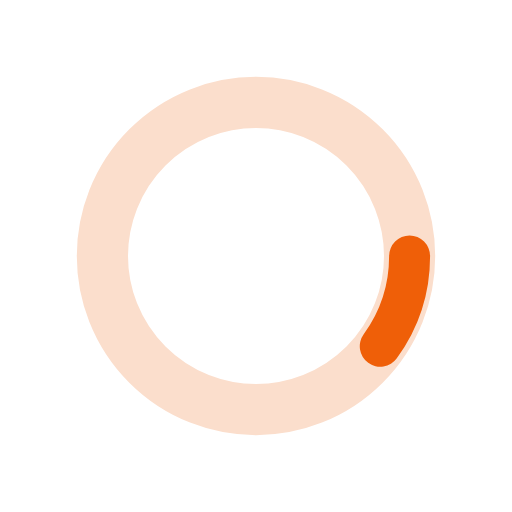
t = 0.00 s
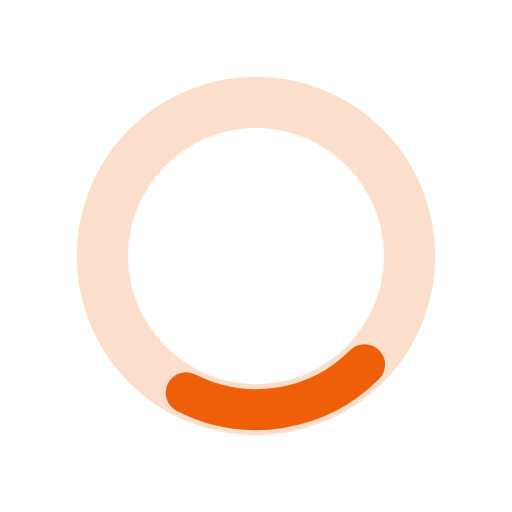
t = 0.13 s
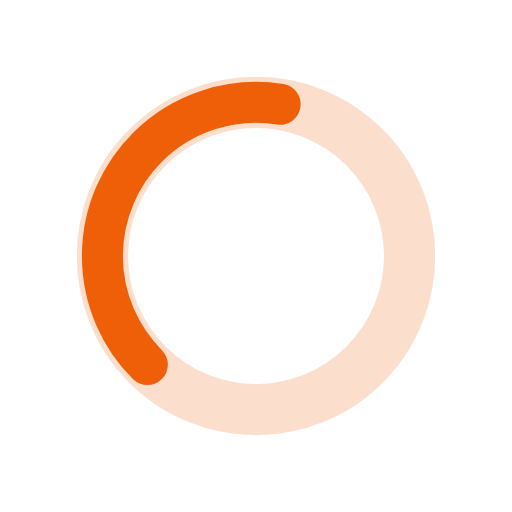
t = 0.38 s
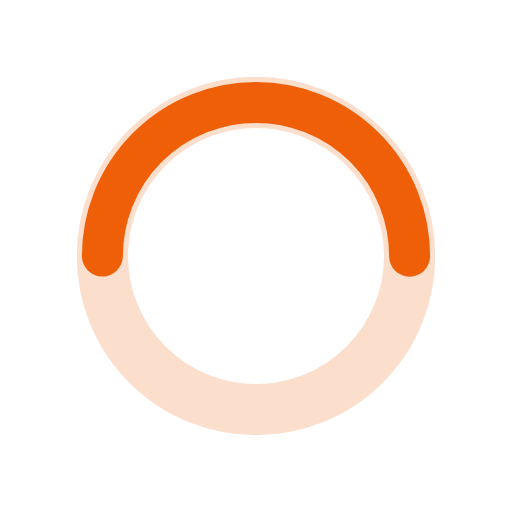
t = 0.50 s
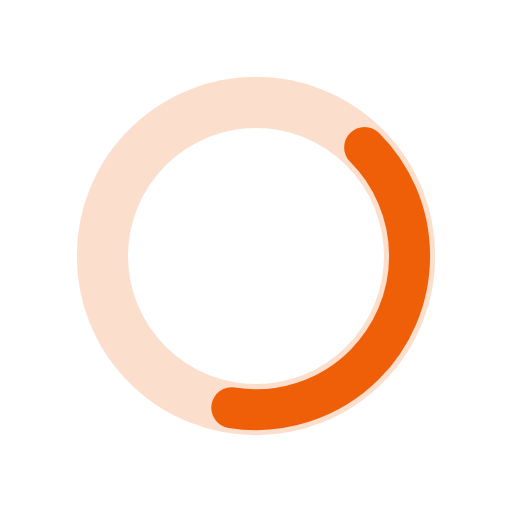
t = 0.63 s
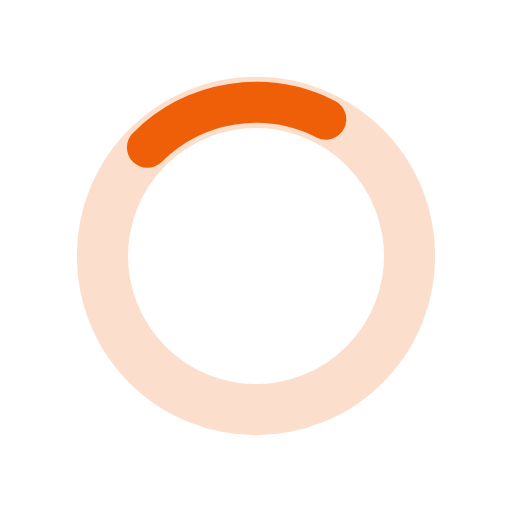
t = 0.88 s

The animated SVG that drew these frames (rendered in a browser with its animation timeline set to each time). Animation: 2 SMIL elements (animate=1,animateTransform=1); one cycle of 1.00 s, repeats indefinitely.

<svg xmlns="http://www.w3.org/2000/svg" xmlns:xlink="http://www.w3.org/1999/xlink" style="margin: auto; display: block;" width="200px" height="200px" viewBox="0 0 100 100" preserveAspectRatio="xMidYMid">
<circle cx="50" cy="50" r="30" stroke="#fbdecc" stroke-width="10" fill="none"></circle>
<circle cx="50" cy="50" r="30" stroke="#ef5f08" stroke-width="8" stroke-linecap="round" fill="none">
  <animateTransform attributeName="transform" type="rotate" repeatCount="indefinite" dur="1s" values="0 50 50;180 50 50;720 50 50" keyTimes="0;0.5;1"></animateTransform>
  <animate attributeName="stroke-dasharray" repeatCount="indefinite" dur="1s" values="18.84955592153876 169.64600329384882;94.2477796076938 94.24777960769377;18.84955592153876 169.64600329384882" keyTimes="0;0.5;1"></animate>
</circle>
</svg>